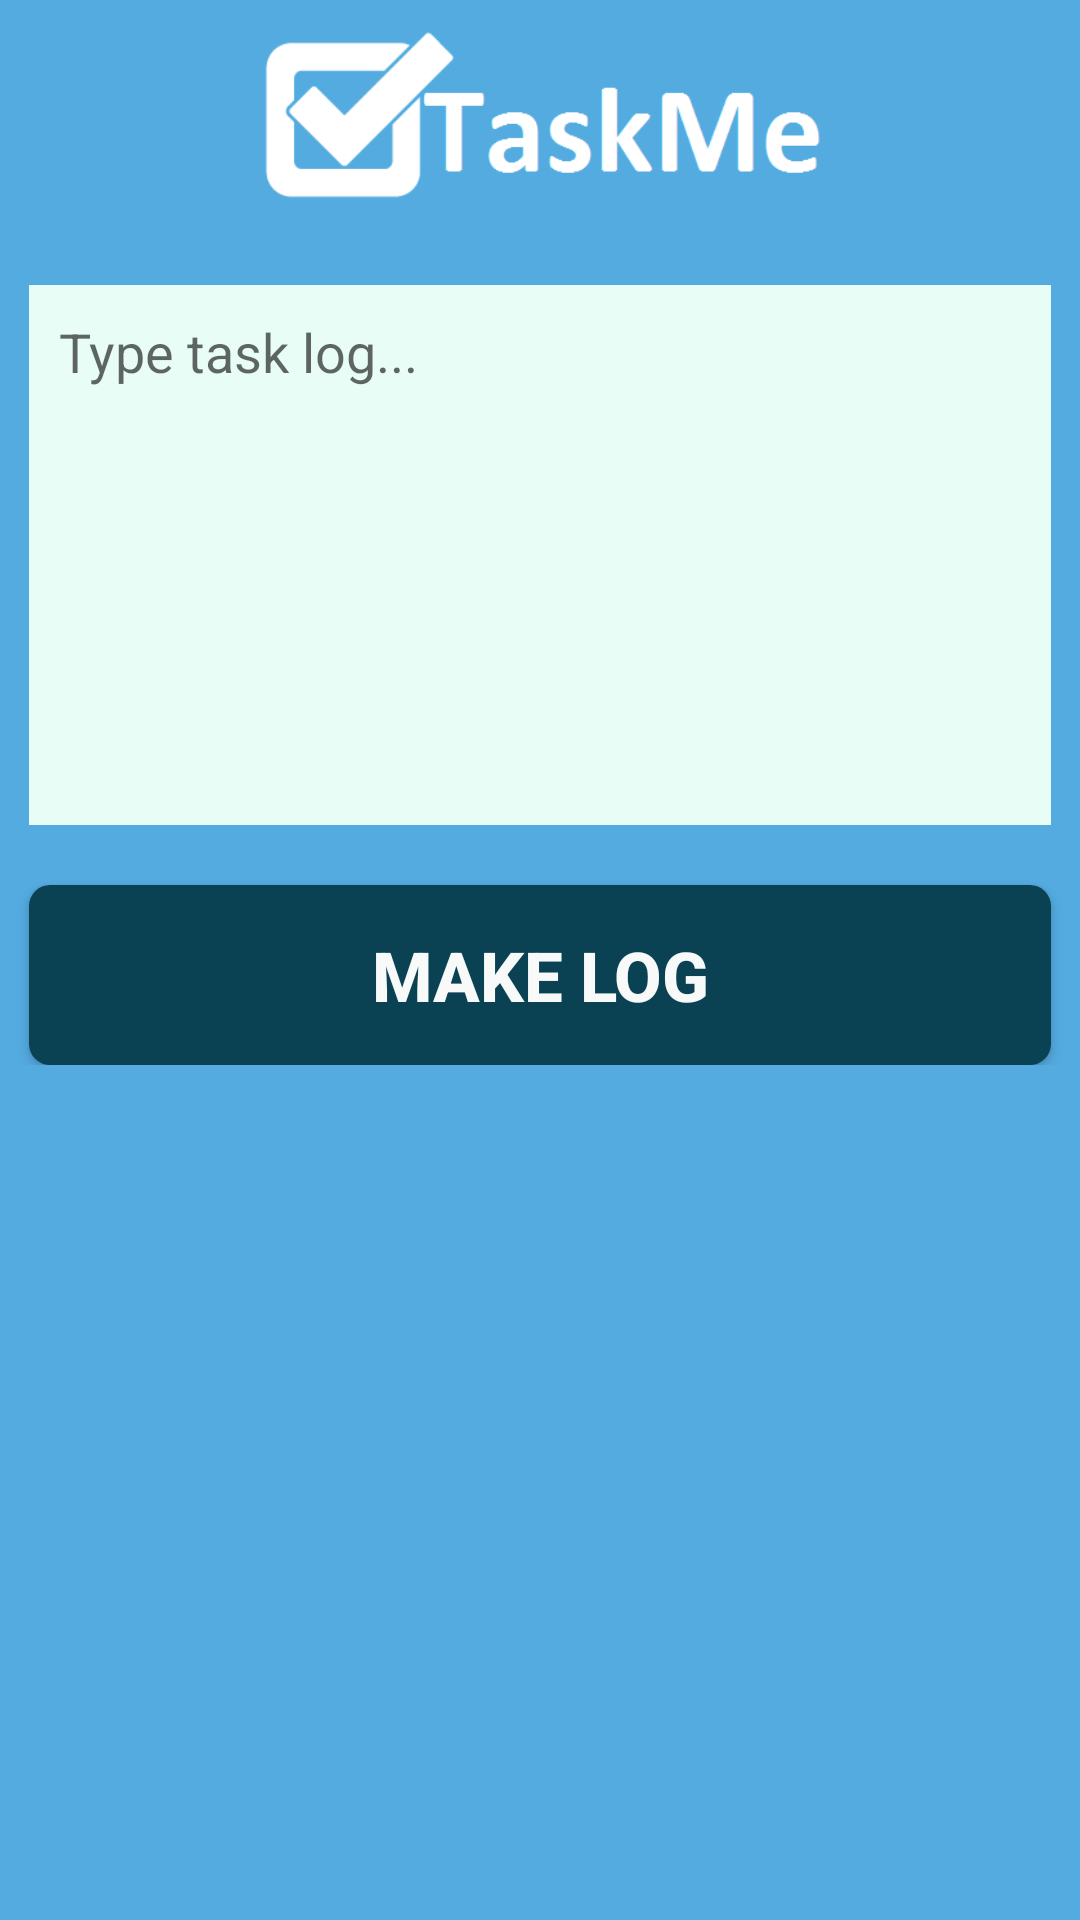

The Android layout XML behind this screen, and the referenced resources:
<!-- AndroidManifest.xml: application theme AppTheme -->
<!-- res/layout/activity_evidentiraj_bavljeni_posao.xml -->
<RelativeLayout xmlns:android="http://schemas.android.com/apk/res/android"
    xmlns:tools="http://schemas.android.com/tools" android:layout_width="match_parent"
    android:layout_height="match_parent" android:paddingLeft="@dimen/activity_horizontal_margin"
    android:paddingRight="@dimen/activity_horizontal_margin"
    android:paddingTop="@dimen/activity_vertical_margin"
    android:paddingBottom="@dimen/activity_vertical_margin"
    tools:context="com.example.mpetk.taskme;"
    android:background="#54ABE0"
    >

    <ScrollView
        android:layout_width="fill_parent"
        android:layout_height="fill_parent"
        >

        <LinearLayout android:layout_width="fill_parent"
            android:layout_height="wrap_content"
            android:orientation="vertical"
            android:id="@+id/linearLayout">


            <ImageView
                android:layout_width="200dp"
                android:layout_height="70dp"
                android:src="@drawable/logo1"
                android:layout_marginTop="5dp"
                android:layout_marginBottom="10dp"
                android:layout_gravity="center"
                />



            <EditText
                android:layout_width="fill_parent"
                android:layout_height="180dp"
                android:inputType="textMultiLine"
                android:background="#E8FDF6"
                android:gravity="top"
                android:layout_marginBottom="10dp"
                android:layout_marginLeft="10dp"
                android:layout_marginRight="10dp"
                android:id="@+id/evidencijaEdit"
                android:hint="Type task log..."
                android:paddingLeft="10dp"
                android:paddingTop="10dp"
                android:layout_marginTop="10dp"
                />



            <Button
                android:layout_width="fill_parent"
                android:layout_height="60dp"
                android:text="Make log"
                android:id="@+id/button_evidentiraj"
                android:layout_marginTop="10dp"
                android:layout_marginLeft="10dp"
                android:layout_marginRight="10dp"
                android:background="@drawable/zakrivljeno"
                android:textStyle="bold"
                android:textSize="23sp"
                android:textColor="#F7FAF9"

                />


        </LinearLayout>

    </ScrollView>

</RelativeLayout>
<!-- resources referenced by this layout -->
<resources>
  <!-- drawable logo1: png bitmap (drawable, 4374 bytes) -->
  <!-- drawable zakrivljeno (drawable) -->
  <?xml version="1.0" encoding="utf-8"?>
  <shape xmlns:android="http://schemas.android.com/apk/res/android"
  android:shape="rectangle">
  <solid android:color="#0A4254" />
  <corners android:bottomRightRadius="7dp"
      android:bottomLeftRadius="7dp"
      android:topRightRadius="7dp"
      android:topLeftRadius="7dp"/>
  </shape>
  <style name="AppTheme" parent="Theme.AppCompat.Light">
          
          <item name="colorPrimary">@color/colorPrimary</item>
          <item name="colorPrimaryDark">@color/colorPrimaryDark</item>
          <item name="colorAccent">@color/colorAccent</item>
      </style>
  <color name="colorPrimary">#EDF3F5</color>
  <color name="colorPrimaryDark">#0A4254</color>
  <color name="colorAccent">#3274E6</color>
</resources>
